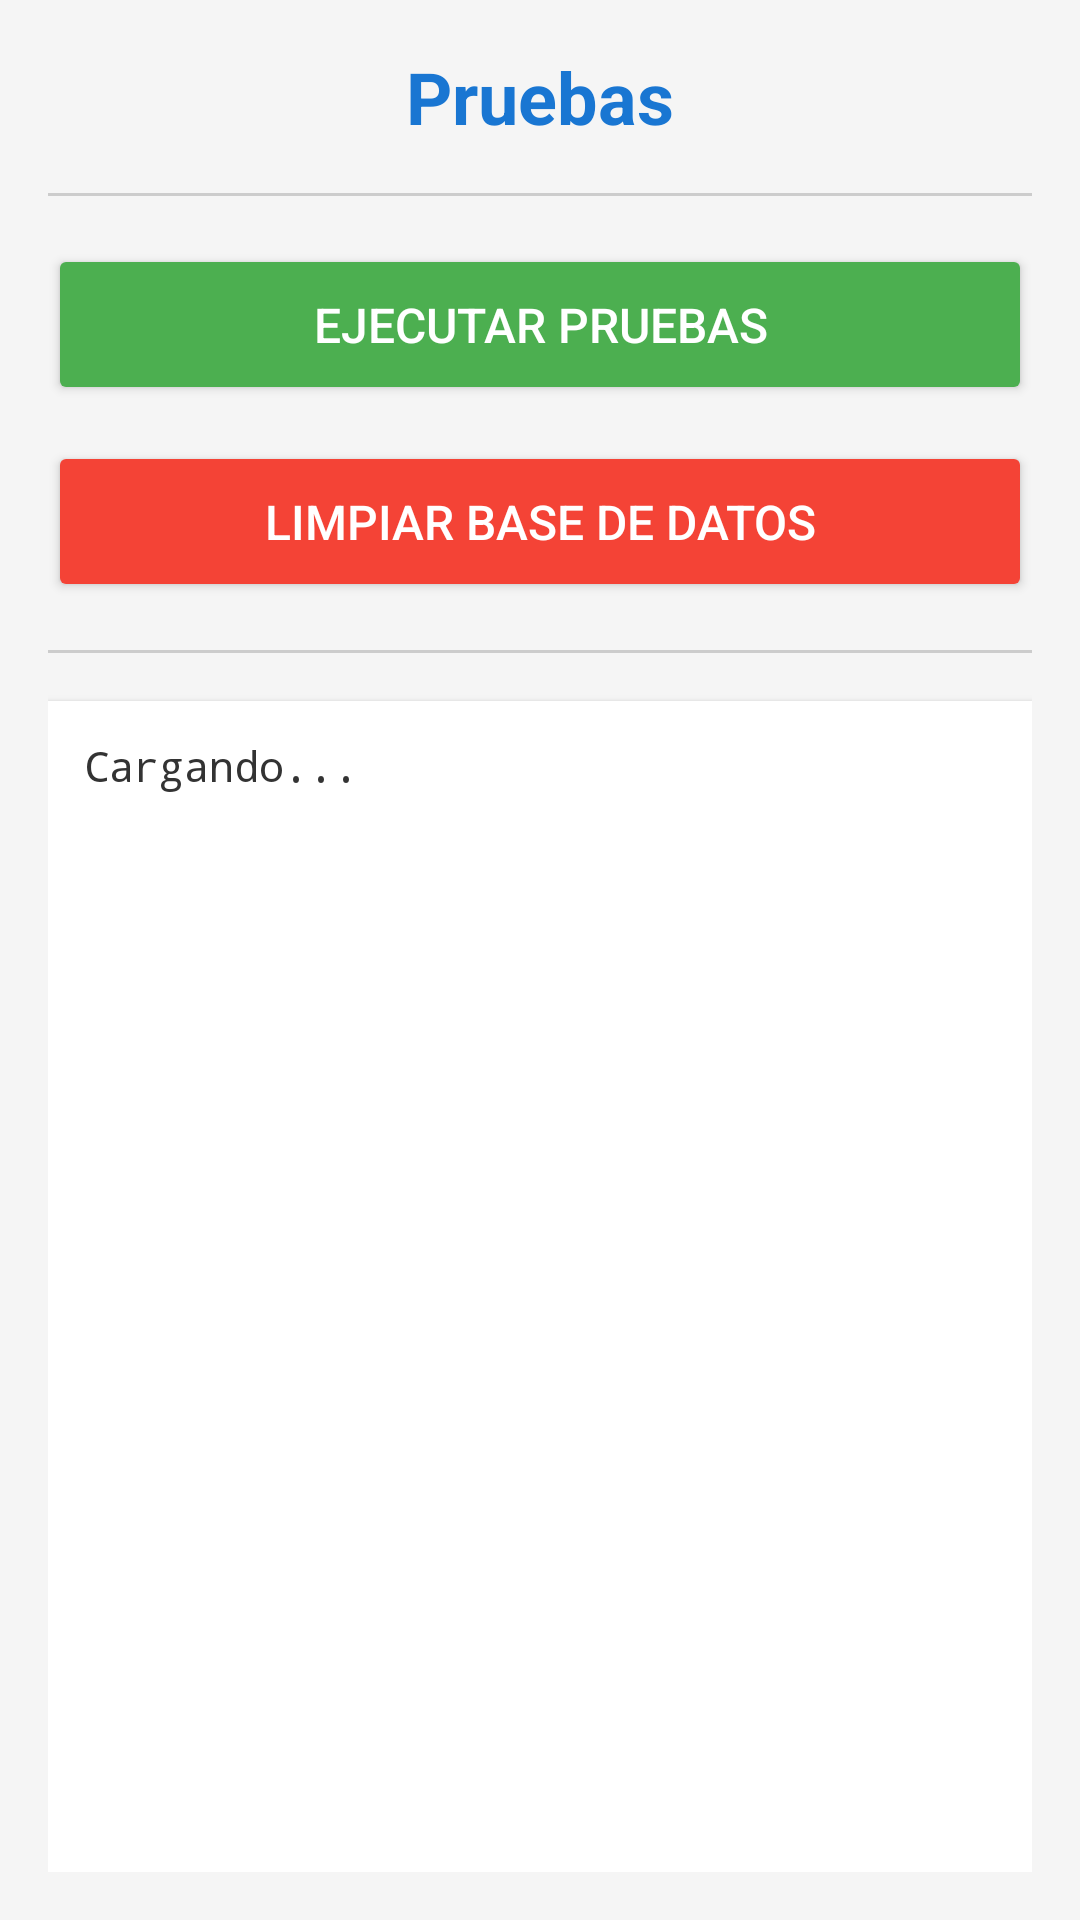

Layout XML and referenced resources for this Android screen:
<!-- AndroidManifest.xml: application theme AppTheme -->
<!-- res/layout/activity_test.xml -->
<?xml version="1.0" encoding="utf-8"?>
<LinearLayout xmlns:android="http://schemas.android.com/apk/res/android"
    xmlns:tools="http://schemas.android.com/tools"
    android:layout_width="match_parent"
    android:layout_height="match_parent"
    android:orientation="vertical"
    android:padding="16dp"
    android:background="#F5F5F5"
    tools:context=".ui.TestActivity">

    
    <TextView
        android:layout_width="match_parent"
        android:layout_height="wrap_content"
        android:text="Pruebas"
        android:textSize="24sp"
        android:textStyle="bold"
        android:textColor="#1976D2"
        android:gravity="center"
        android:paddingBottom="16dp" />

    
    <View
        android:layout_width="match_parent"
        android:layout_height="1dp"
        android:background="#CCCCCC"
        android:layout_marginBottom="16dp" />

    
    <Button
        android:id="@+id/btn_run_tests"
        android:layout_width="match_parent"
        android:layout_height="wrap_content"
        android:text="Ejecutar Pruebas"
        android:textSize="16sp"
        android:padding="16dp"
        android:backgroundTint="#4CAF50"
        android:textColor="#FFFFFF"
        android:layout_marginBottom="12dp" />
    
    
    <Button
        android:id="@+id/btn_clear_database"
        android:layout_width="match_parent"
        android:layout_height="wrap_content"
        android:text="Limpiar Base de Datos"
        android:textSize="16sp"
        android:padding="16dp"
        android:backgroundTint="#F44336"
        android:textColor="#FFFFFF"
        android:layout_marginBottom="16dp" />

    
    <View
        android:layout_width="match_parent"
        android:layout_height="1dp"
        android:background="#CCCCCC"
        android:layout_marginBottom="16dp" />

    
    <ScrollView
        android:id="@+id/scroll_view"
        android:layout_width="match_parent"
        android:layout_height="0dp"
        android:layout_weight="1"
        android:background="#FFFFFF"
        android:padding="12dp"
        android:elevation="2dp">

        <TextView
            android:id="@+id/tv_status"
            android:layout_width="match_parent"
            android:layout_height="wrap_content"
            android:text="Cargando..."
            android:textSize="14sp"
            android:textColor="#333333"
            android:lineSpacingExtra="4dp"
            android:fontFamily="monospace" />
    </ScrollView>



</LinearLayout>
<!-- resources referenced by this layout -->
<resources>
  <style name="AppTheme" parent="Theme.MaterialComponents.DayNight.NoActionBar">
          
          <item name="colorPrimary">@color/colorPrimary</item>
          <item name="colorPrimaryDark">@color/colorPrimaryDark</item>
          <item name="colorAccent">@color/colorAccent</item>
      </style>
  <!-- not gathered from this repository: default colours our renderer supplied (Android Studio template values) -->
  <color name="colorPrimary">#FF6200EE</color>
  <color name="colorPrimaryDark">#FF3700B3</color>
  <color name="colorAccent">#FF03DAC5</color>
</resources>
